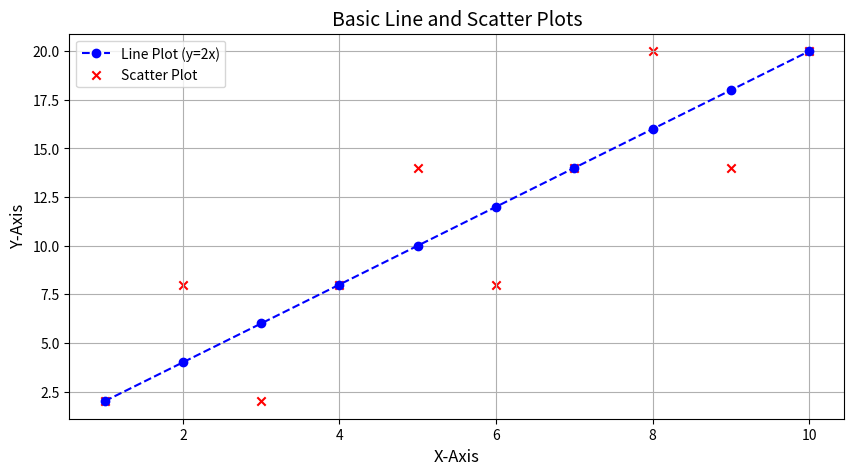

Source code (Python):
import matplotlib.pyplot as plt

# Data for line and scatter plots
x = range(1, 11)
y_line = [2 * n for n in x]  # Line plot values (2x)
y_scatter = [2 * n + (n % 3 - 1) * 4 for n in x]  # Scatter plot with variations

# Create a figure and axis
plt.figure(figsize=(10, 5))

# Line plot
plt.plot(x, y_line, label="Line Plot (y=2x)", color="blue", linestyle="--", marker="o")

# Scatter plot
plt.scatter(x, y_scatter, label="Scatter Plot", color="red", marker="x")

# Add titles and labels
plt.title("Basic Line and Scatter Plots", fontsize=14)
plt.xlabel("X-Axis", fontsize=12)
plt.ylabel("Y-Axis", fontsize=12)

# Add a legend
plt.legend()

# Display the plot
plt.grid(True)
plt.show()
